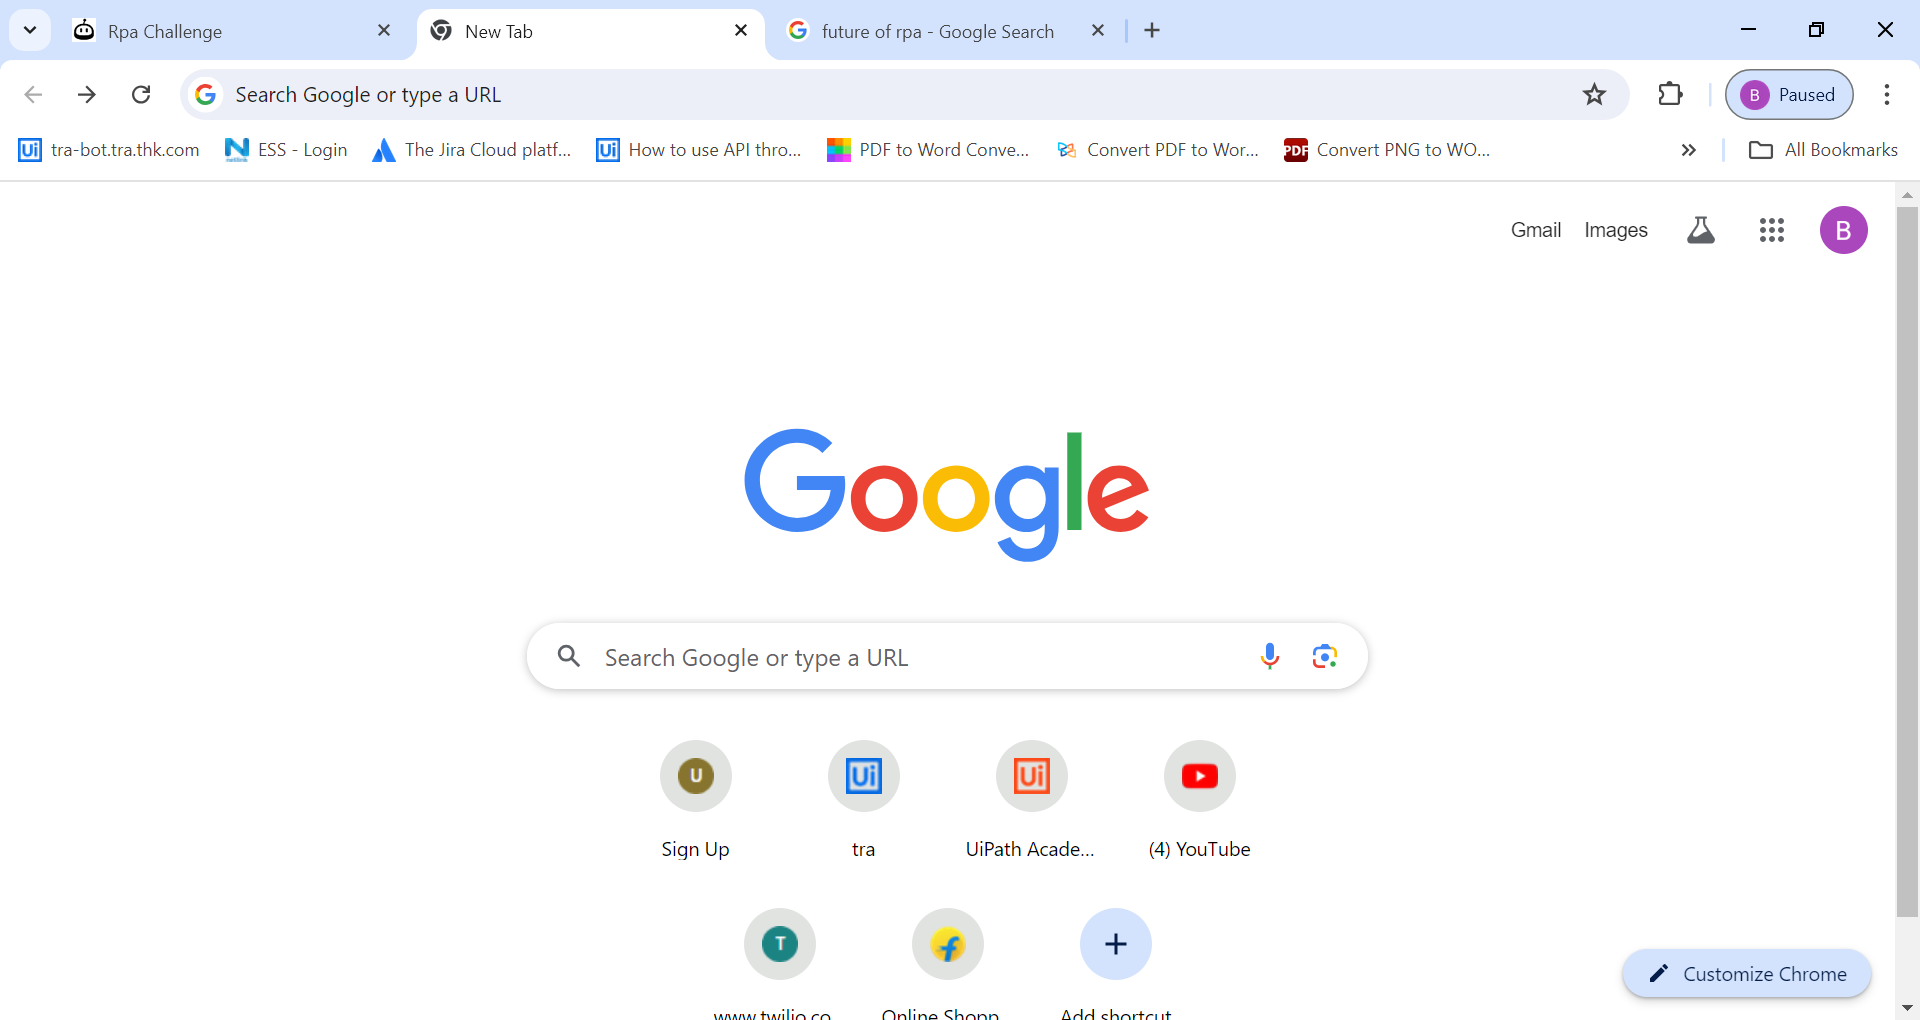
Workflow: keyboard shortcut and send hotkey

Step 1: Use Browser Chrome: New Tab in window 'New Tab' (chrome.exe)
